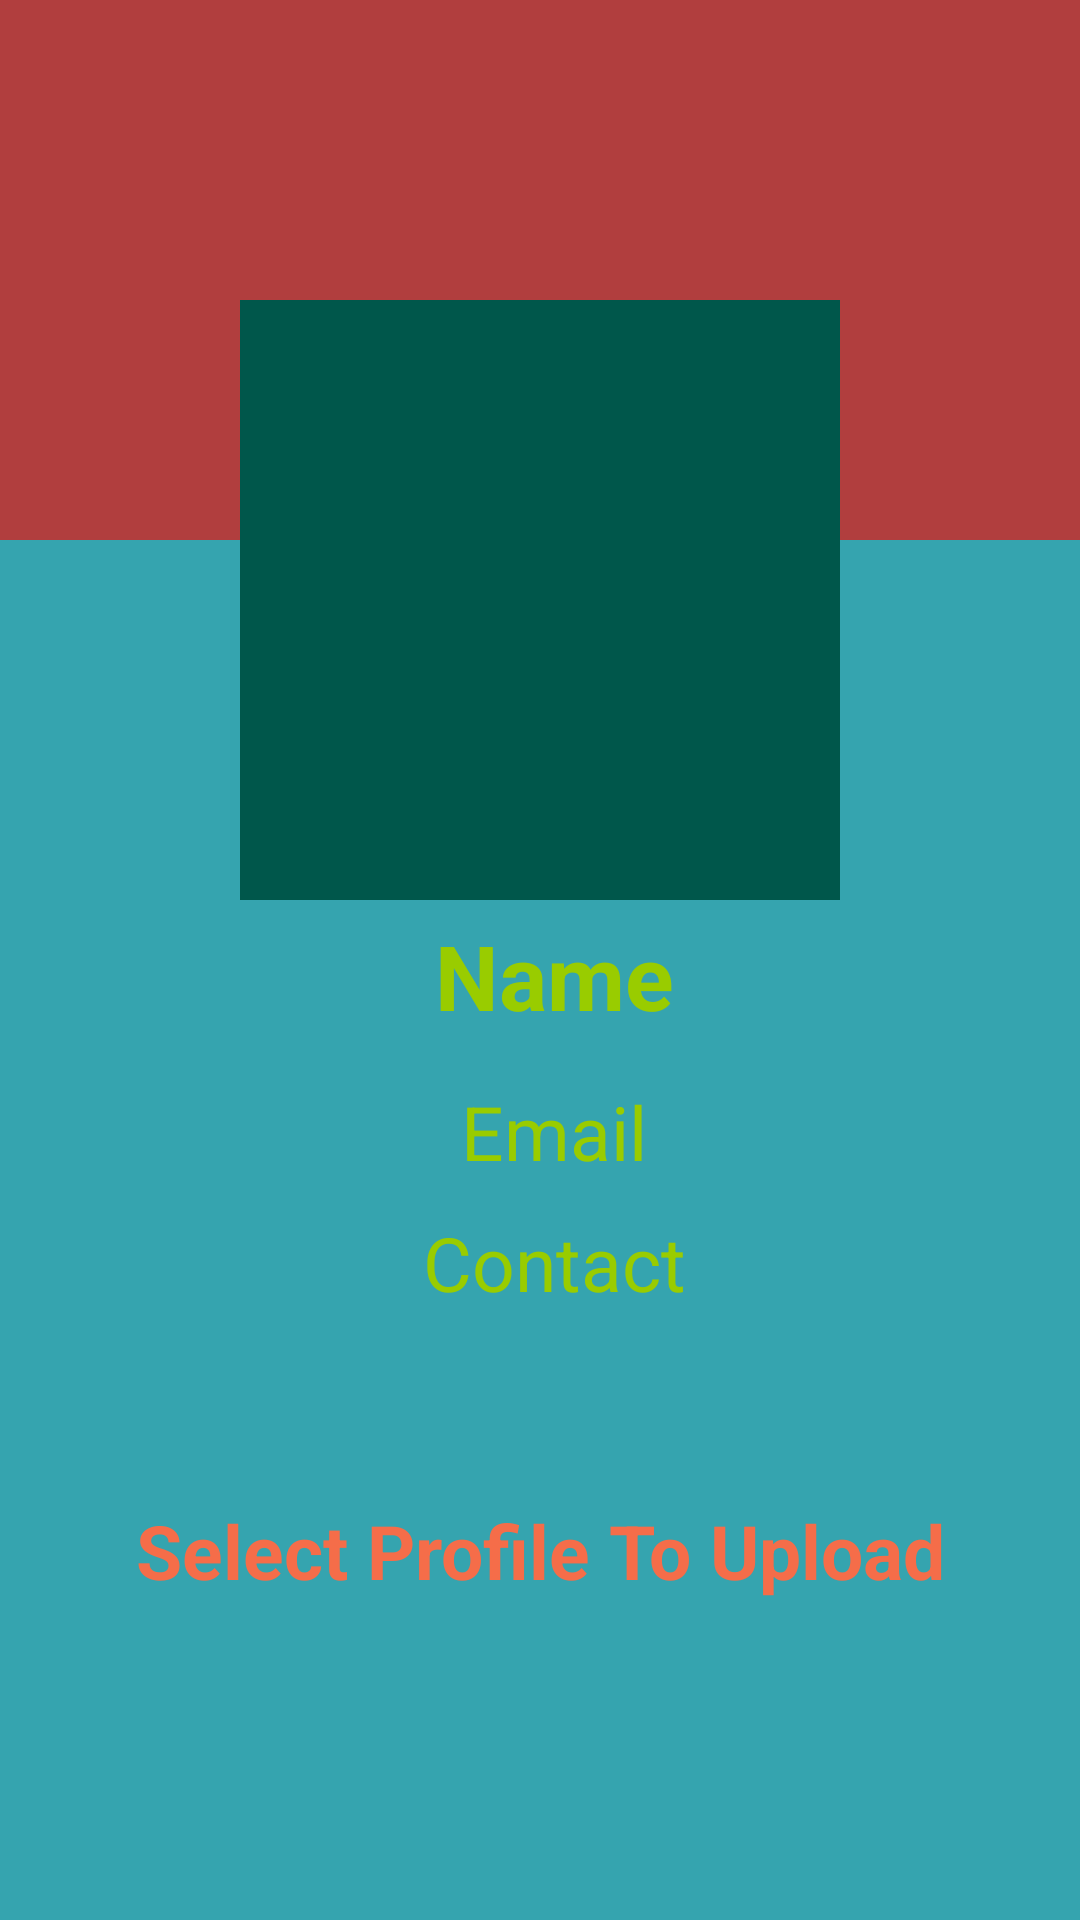

The Android layout XML behind this screen, and the referenced resources:
<!-- AndroidManifest.xml: application theme AppTheme -->
<!-- res/layout/fragment_pofile.xml -->
<?xml version="1.0" encoding="utf-8"?>
<ScrollView xmlns:android="http://schemas.android.com/apk/res/android"
    xmlns:tools="http://schemas.android.com/tools"
    android:layout_width="match_parent"
    android:layout_height="match_parent"
    tools:context=".PofileFragment"
    android:background="#35A4AF"
    android:orientation="vertical">

    <RelativeLayout
        android:id="@+id/r1"
        android:layout_width="match_parent"
        android:layout_height="wrap_content">

        <RelativeLayout
            android:layout_width="match_parent"
            android:layout_height="180dp"
            android:background="#B13E3E">

        </RelativeLayout>

        <LinearLayout
            android:id="@+id/l1"
            android:layout_width="match_parent"
            android:layout_height="wrap_content"
            android:orientation="horizontal"
            android:layout_marginTop="100dp"
            android:gravity="center">

            <ImageView
                android:id="@+id/avatarIv"
                android:background="@color/colorPrimaryDark"
                android:src="@drawable/ic_add_image"
                android:layout_width="200dp"
                android:layout_height="200dp"
                android:layout_gravity="center"
                android:scaleType="centerCrop"/>




        </LinearLayout>
        <LinearLayout
            android:layout_width="match_parent"
            android:layout_height="wrap_content"
            android:orientation="vertical"
            android:gravity="center"
            android:layout_below="@id/l1">

            <TextView
                android:id="@+id/nameTv"

                android:layout_width="match_parent"
                android:layout_height="wrap_content"
                android:layout_marginStart="5dp"
                android:layout_marginTop="5dp"
                android:textSize="30dp"
                android:textAlignment="center"
                android:text="Name"
                android:textStyle="bold"
                android:textColor="@android:color/holo_green_light"
                android:layout_marginLeft="5dp"/>

            <TextView
                android:id="@+id/emailTv"
                android:layout_marginTop="15dp"
                android:textSize="25dp"
                android:layout_width="match_parent"
                android:layout_height="wrap_content"
                android:layout_marginStart="5dp"
                android:layout_gravity="center"
                android:text="Email"
                android:textAlignment="center"
                android:textColor="@android:color/holo_green_light"
                android:layout_marginLeft="5dp"/>

            <TextView
                android:id="@+id/phoneTv"
                android:layout_marginTop="10dp"
                android:layout_width="match_parent"
                android:layout_height="wrap_content"
                android:layout_marginStart="5dp"
                android:textSize="25dp"
                android:textAlignment="center"
                android:text="Contact"
                android:textColor="@android:color/holo_green_light"
                android:layout_marginLeft="5dp"/>

            <Button
                android:id="@+id/upload_btn"
                android:layout_width="200dp"
                android:layout_marginTop="10dp"
                android:layout_height="wrap_content"
                android:textSize="30dp"
                android:textColor="#35A4AF"
                android:textStyle="bold"
                android:visibility="gone"
                android:background="#B13E3E"
                android:text="Upload"/>

        </LinearLayout>

        <LinearLayout
            android:layout_width="match_parent"
            android:layout_height="wrap_content"
            android:layout_below="@id/l1"
            android:layout_marginTop="200dp"
            android:textAlignment="center"
            >

            <TextView
                android:layout_width="match_parent"
                android:layout_height="wrap_content"
                android:text="Select Profile To Upload"
                android:textSize="25sp"
                android:textStyle="bold"
                android:textColor="#F56D49"
                android:gravity="center"
                />

        </LinearLayout>


    </RelativeLayout>


</ScrollView>
<!-- resources referenced by this layout -->
<resources>
  <color name="colorPrimaryDark">#00574B</color>
  <style name="AppTheme" parent="Theme.AppCompat.Light.DarkActionBar">
          
          <item name="colorPrimary">@color/colorPrimaryDark</item>
          <item name="colorPrimaryDark">@color/colorPrimaryDark</item>
          <item name="colorAccent">@color/colorAccent</item>
      </style>
  <color name="colorAccent">#D81B60</color>
</resources>
